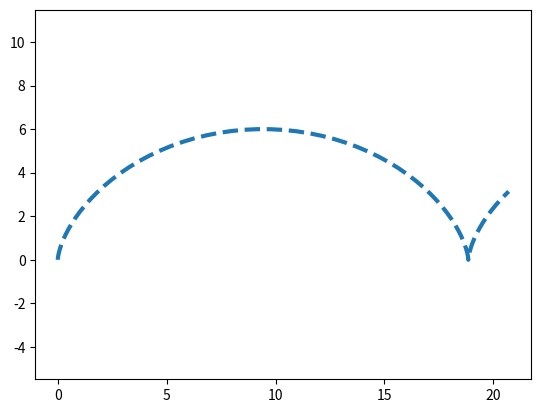

This chart was generated by the following Python code:
import matplotlib.pyplot as plt
import numpy as np

def cicloida (a=3):
    t = np.arange(0, 8, 0.1)

    x = a * (t - np.sin(t))
    y = a * (1 - np.cos(t))

    plt.plot(x, y, ls='--', lw=3)
    plt.axis('equal')
    plt.savefig('fig_task1.png')

if __name__ == '__main__':
    cicloida()

